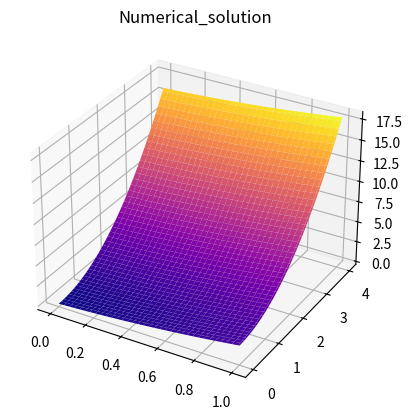
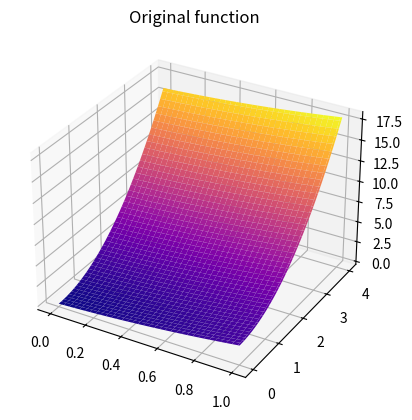
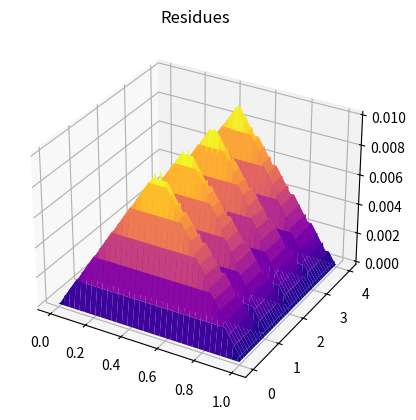

Source code (Python) for these figures, in order:
# Numerical solution of a equation
# -d^2u/dt^2=d^2u/dx^2 with x on (a,b) and t>=0
# phi0(t)=u(a,t)=t^2+a^2+a; phi1(t)=u(b,t)=t^2+b^2+b
# psi(x)=u(x,0)=x^2+x; psi_h(x)=du/dt(x,0)=0; psi_xx(x)=d^2u/dx^2(x,0)=2

# Solution is u(x)= x^2+t^2+x
# %%
import matplotlib.pyplot as plt
import numpy as np
import pandas as pd

a = 0
b = 1
T0 = 0
T = 4

# number of spans by Ox
# n = 4
n = 100
# шаг по Ox
h = (b - a) / n

# number of spans by Oy
# m = 16
m = 400
# шаг по Oy
tau = T / m

gamma = tau * tau / (h * h)


def phi0(t):
    return t * t + a * a + a


def phi1(t):
    return t * t + b * b + b


def psi(x):
    return x + x * x


def psi_h(x):
    return 0


def psi_xx(x):
    return 2


assert gamma <= 1, "gamma should be less than 1"

print("gamma= ", gamma, "<= 1")

# %%

u = np.zeros((m, n - 1))
u = np.r_[np.array([[psi(a + i * h) for i in range(1, n)]]), u]

u = np.c_[np.array([[phi0(i * tau) for i in range(m + 1)]]).T, u, np.array(
    [[phi1(i * tau) for i in range(m + 1)]]).T]

for j in range(1, n):
    u[1, j] = (-psi_xx(a + h * j) * tau / 2 + psi_h(a + h * j)) * tau \
              + u[0, j]

for i in range(1, m):
    for j in range(1, n):
        u[i + 1, j] = 2 * u[i, j] - u[i - 1, j] + \
                      gamma * (u[i, j - 1] - 2 * u[i, j] + u[i, j + 1])

print("The resulting function", u)


# %% Check
def u_t(x, t):
    return x * x + t * t + x


u_t_d = np.zeros((m + 1, n + 1))

for i in range(m + 1):
    for j in range(n + 1):
        u_t_d[i, j] = u_t(a + h * j, tau * i)

# print(u_t_d)

MSE = (abs(u_t_d - u) ** 2).sum() / ((n + 1) * (m + 1))
print("MSE: ", MSE)

X = np.linspace(a, b, n + 1)
Tt = np.linspace(T0, T, m + 1)
X, Tt = np.meshgrid(X, Tt)

fig = plt.figure()
ax = fig.add_subplot(projection='3d')
# The resulting function
ax.plot_surface(X, Tt, u, cmap='plasma')
plt.title("Numerical_solution")
plt.savefig("Numerical_solution.png")
plt.show()

# Original function
fig = plt.figure()
ax = fig.add_subplot(projection='3d')
ax.plot_surface(X, Tt, u_t(X, Tt), cmap='plasma')
plt.title("Original function")
plt.savefig("Original_function.png")
plt.show()

fig = plt.figure()
ax = fig.add_subplot(projection='3d')
ax.plot_surface(X, Tt, abs(u_t(X, Tt) - u), cmap='plasma')
plt.title("Residues")
plt.savefig("Residues.png")
plt.show()

pd.DataFrame(u).to_csv("Numerical_solution.csv")
